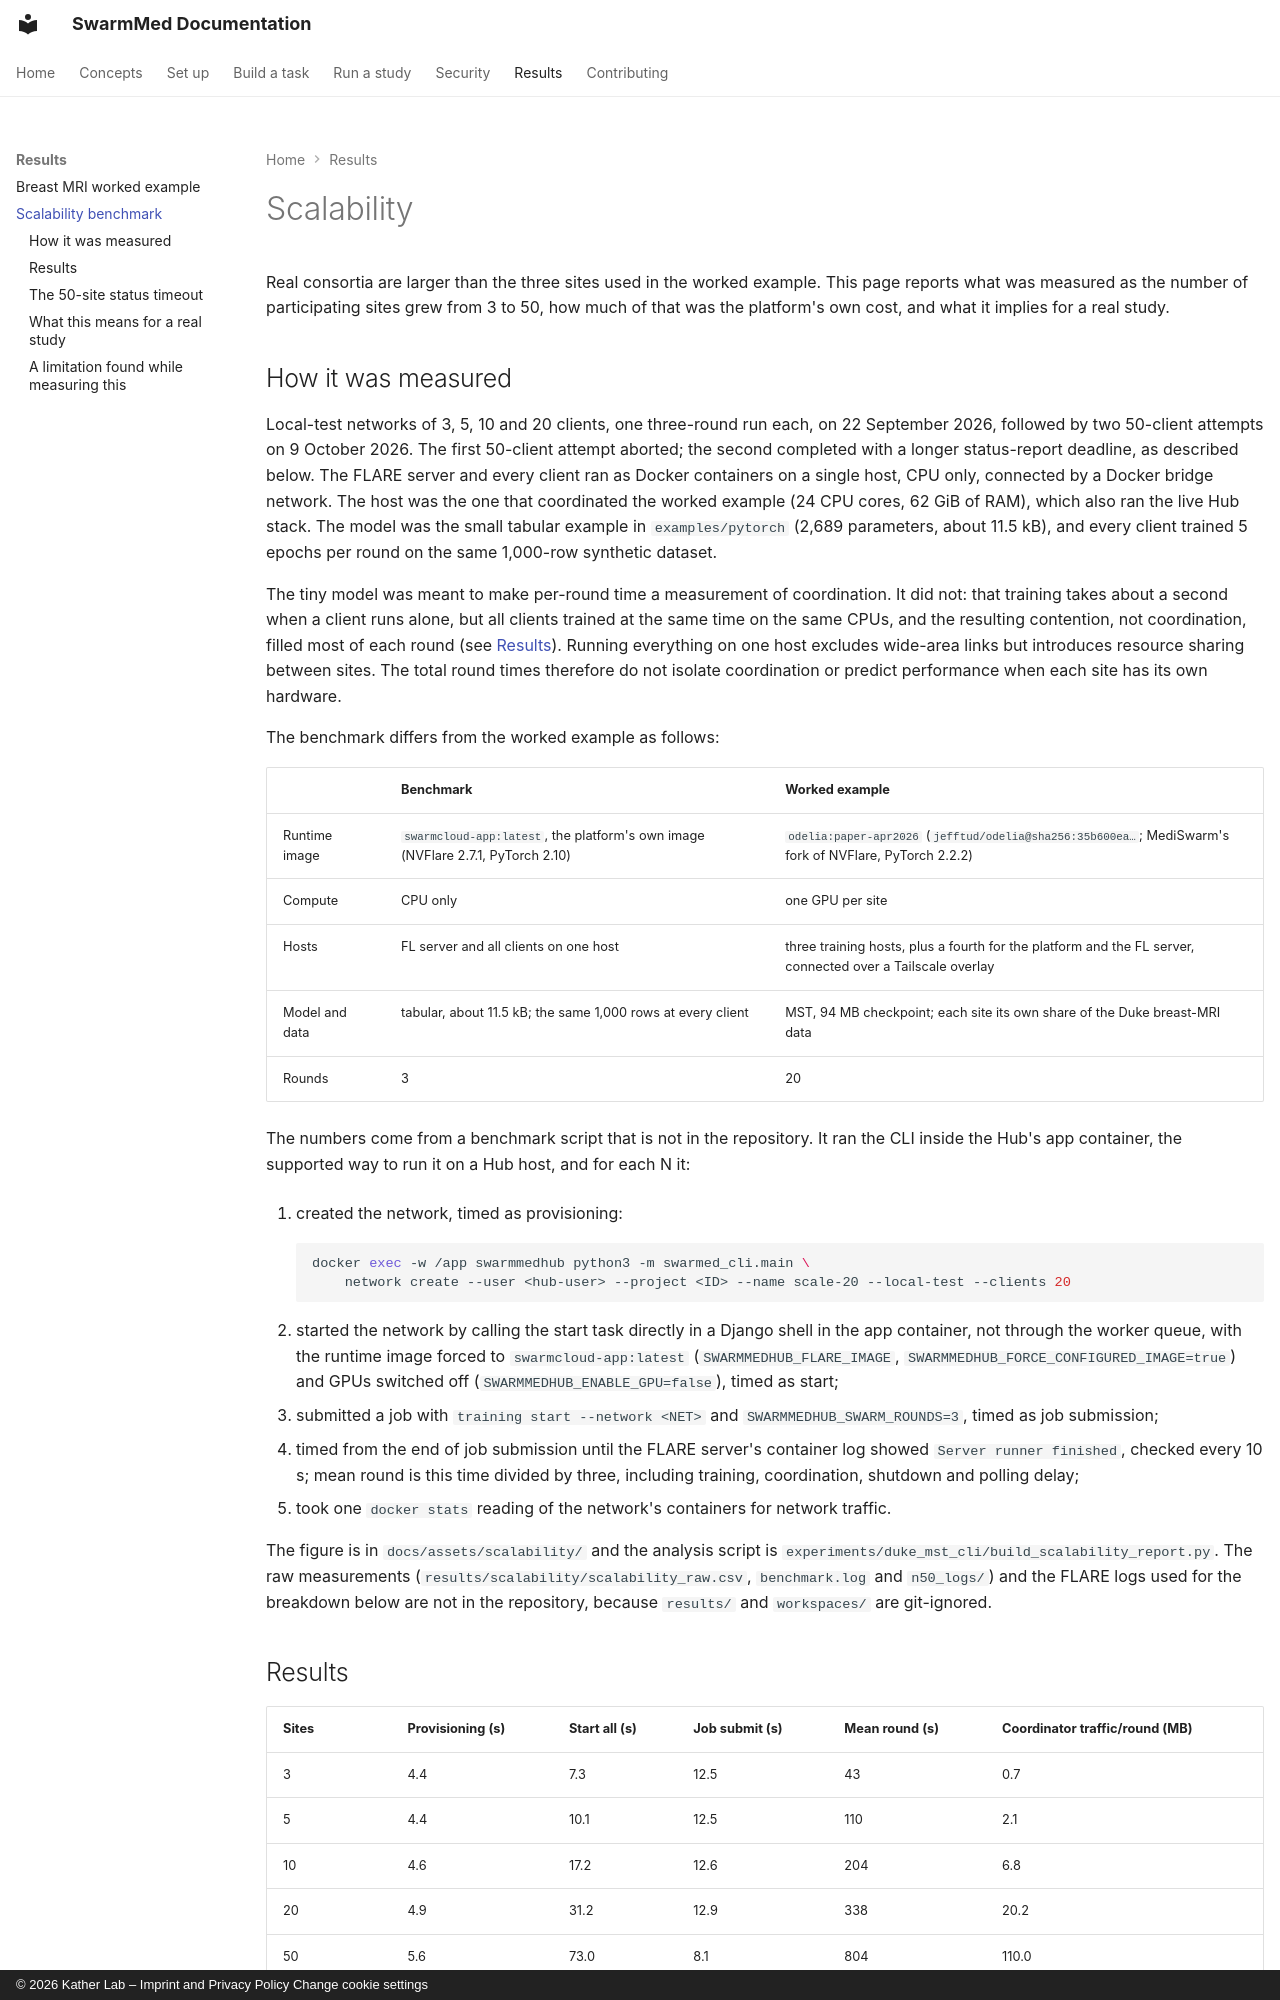

repository: KatherLab/SwarmMed · page: scalability/index.html · generator: mkdocs · copyright: © 2026 Kather Lab – Imprint and Privacy Policy Change cookie settings

---
title: Scalability
description: Measurements from 3 to 50 simulated sites on one host, including a status-timeout failure and a completed rerun.
---

# Scalability

Real consortia are larger than the three sites used in the worked example. This
page reports what was measured as the number of participating sites grew from 3
to 50, how much of that was the platform's own cost, and what it implies for a
real study.

## How it was measured

Local-test networks of 3, 5, 10 and 20 clients, one three-round run each, on
22 September 2026, followed by two 50-client attempts on 9 October 2026. The first
50-client attempt aborted; the second completed with a longer status-report
deadline, as described below. The FLARE server and every client ran as Docker
containers on a single host, CPU only, connected by a Docker bridge network. The host was the
one that coordinated the worked example (24 CPU cores, 62 GiB of RAM), which also
ran the live Hub stack. The model was the small tabular example in
`examples/pytorch` (2,689 parameters, about 11.5 kB), and every client trained 5
epochs per round on the same 1,000-row synthetic dataset.

The tiny model was meant to make per-round time a measurement of coordination. It
did not: that training takes about a second when a client runs alone, but all
clients trained at the same time on the same CPUs, and the resulting contention,
not coordination, filled most of each round (see [Results](#results)). Running
everything on one host excludes wide-area links but introduces resource sharing
between sites. The total round times therefore do not isolate coordination or
predict performance when each site has its own hardware.

The benchmark differs from the worked example as follows:

| | Benchmark | Worked example |
|---|---|---|
| Runtime image | `swarmcloud-app:latest`, the platform's own image (NVFlare 2.7.1, PyTorch 2.10) | `odelia:paper-apr2026` (`jefftud/odelia@sha256:35b600ea…`; MediSwarm's fork of NVFlare, PyTorch 2.2.2) |
| Compute | CPU only | one GPU per site |
| Hosts | FL server and all clients on one host | three training hosts, plus a fourth for the platform and the FL server, connected over a Tailscale overlay |
| Model and data | tabular, about 11.5 kB; the same 1,000 rows at every client | MST, 94 MB checkpoint; each site its own share of the Duke breast-MRI data |
| Rounds | 3 | 20 |

The numbers come from a benchmark script that is not in the repository. It ran
the CLI inside the Hub's app container, the supported way to run it on a Hub
host, and for each N it:

1. created the network, timed as provisioning:

    ```bash
    docker exec -w /app swarmmedhub python3 -m swarmed_cli.main \
        network create --user <hub-user> --project <ID> --name scale-20 --local-test --clients 20
    ```

2. started the network by calling the start task directly in a Django shell in
   the app container, not through the worker queue, with the runtime image forced
   to `swarmcloud-app:latest` (`SWARMMEDHUB_FLARE_IMAGE`,
   `SWARMMEDHUB_FORCE_CONFIGURED_IMAGE=true`) and GPUs switched off
   (`SWARMMEDHUB_ENABLE_GPU=false`), timed as start;
3. submitted a job with `training start --network <NET>` and
   `SWARMMEDHUB_SWARM_ROUNDS=3`, timed as job submission;
4. timed from the end of job submission until the FLARE server's container log
   showed `Server runner finished`, checked every 10 s; mean round is this time divided
   by three, including training, coordination, shutdown and polling delay;
5. took one `docker stats` reading of the network's containers for network
   traffic.

The figure is in `docs/assets/scalability/` and the analysis script is
`experiments/duke_mst_cli/build_scalability_report.py`. The raw measurements
(`results/scalability/scalability_raw.csv`, `benchmark.log` and `n50_logs/`) and
the FLARE logs used for the breakdown below are not in the repository, because `results/` and
`workspaces/` are git-ignored.
